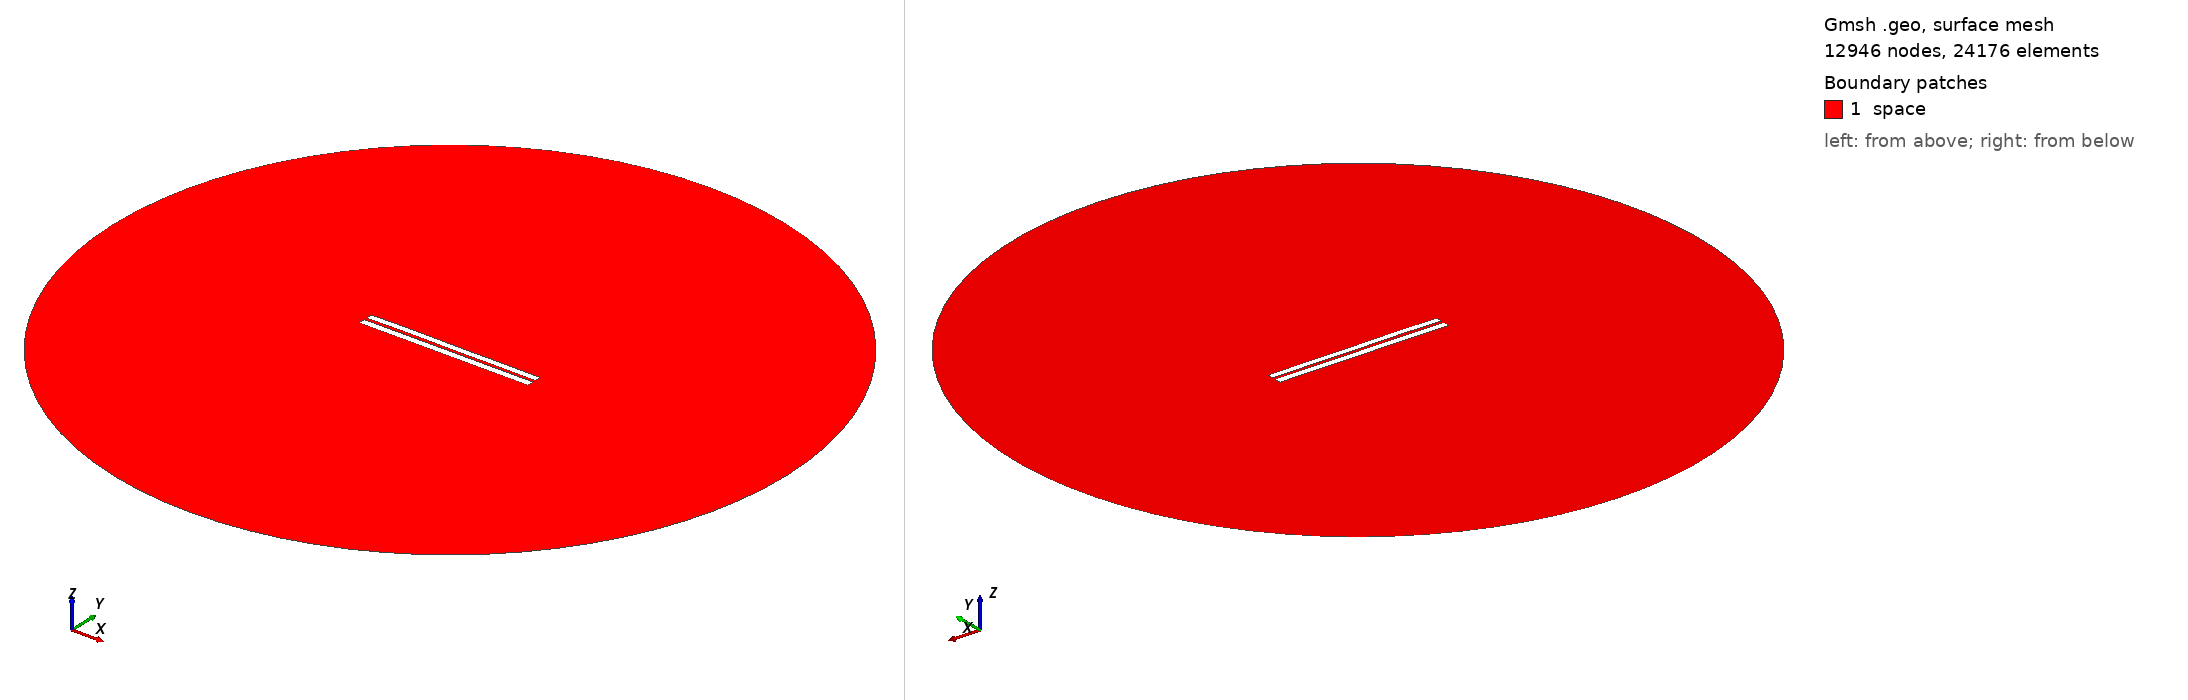

Gmsh geometry script, surface-meshed: 12946 nodes, 24176 surface elements. Boundary patches (legend numbers): 1 space. Left view from above one corner, right view from below the opposite corner. Legend entries are the model's physical surfaces. The drawing asked Gmsh for element sizes between 1% and 20% of the model's largest extent; the script's own settings can give other sizes.

=== 3469.geo (drawn) ===
//---------------------------------------
// Geometry kernel
//---------------------------------------

SetFactory("OpenCASCADE");



//---------------------------------------
// Parameters of the geometry
//---------------------------------------

// Overetch of the upper plate
overetch = 0.125;

// Distance between the plates
distance = 1.5;

// Discretization over the x axis (for the deformation)
nx = 50; 

// Length of the plate
L = 100 - overetch; 

// Number of modes
n = 4; 

// 1st mode coefficient
coeff(1) = 0.0;
beta(1) = 0.596864 * 3.1415926535 / L;

// 2nd mode coefficient
coeff(2) = 0.07499999999999998;
beta(2) = 1.49418 * 3.1415926535 / L;

// 3rd mode coefficient
coeff(3) = 0.07499999999999998;
beta(3) = 2.50025 * 3.1415926535 / L;

// 4th mode coefficient
coeff(4) = 0.07499999999999998;
beta(4) = 3.49999 * 3.1415926535 / L;



//---------------------------------------
// Upper plate (deformed rectangle)
//---------------------------------------

// Coordiantes of the upper plate
xmin = -50;
xmax = 50 - overetch;

// Height of the upper plate
yheight = 4 - 2 * overetch;

// Indexes of the points
UpperID[] = {};
LowerID[] = {};
LeftID[] = {};
RightID[] = {};

// Point index
p = 1;

// Horizontal edges
For i In {1:nx}
    x = xmin + (i-1)*(xmax - xmin)/(nx-1);

    y_bottom = distance / 2 + overetch;
    For j In {1:n}
        C = (Cosh(beta(j)*L) + Cos(beta(j)*L)) / (Sinh(beta(j)*L) + Sin(beta(j)*L));
        y_bottom  = y_bottom + coeff(j) * (Cosh(beta(j)*(x+50)) - Cos(beta(j)*(x+50)) - C * (Sinh(beta(j)*(x+50)) - Sin(beta(j)*(x+50))));
    EndFor

    y_top = y_bottom + yheight;

    Point(p) = {x, y_top, 0, 1.0};
    UpperID[i] = p;
    p = p + 1;

    Point(p) = {x, y_bottom, 0, 1.0};
    LowerID[i] = p;
    p = p + 1;
EndFor

// Create point lists
UpperPts[] = {}; LowerPts[] = {};
For i In {1:nx}
  UpperPts[] += {UpperID[i]};
  LowerPts[] += {LowerID[i]};
EndFor

// Build splines
Spline(1) = {UpperPts[]};
Spline(2) = {LowerPts[]};
Line(3) = {LowerPts[nx-1], UpperPts[nx-1]};
Line(4) = {LowerPts[0], UpperPts[0]};

// Build the plane surface
Curve Loop(1) = {2, 3, -1, -4};
Plane Surface(1) = {1};



//---------------------------------------
// Lower plate (rectangle)
//---------------------------------------

// Vertices
Point(1001) = {-50, -1, 0, 1.0};
Point(1002) = { 50, -1, 0, 1.0};
Point(1003) = { 50,  -5, 0, 1.0};
Point(1004) = {-50,  -5, 0, 1.0};

// Edges
Line(5) = {1001, 1002};
Line(6) = {1002, 1003};
Line(7) = {1003, 1004};
Line(8) = {1004, 1001};

// Plane surface
Line Loop(2) = {5, 6, 7, 8};
Plane Surface(2) = {2}; 



//---------------------------------------
// Outer (fictious) boundary
//---------------------------------------

// Points
Point(1005) = {0, 0, 0};       // Center
Point(1006) = {200, 0, 0};     // Start point
Point(1007) = {0, 200, 0};     // 90 degrees
Point(1008) = {-200, 0, 0};    // 180 degrees
Point(1009) = {0, -200, 0};    // 270 degrees

// Circle arcs (each needs start, center, end)
Circle(9) = {1006, 1005, 1007};
Circle(10) = {1007, 1005, 1008};
Circle(11) = {1008, 1005, 1009};
Circle(12) = {1009, 1005, 1006};

// Plane surface for the entire domain
Curve Loop(3) = {9, 10, 11, 12};
Surface(3) = {3};

// Subtract the plates from the whole domain to obtain the actual domain where we want to solve the equations
BooleanDifference{ Surface{3}; Delete; }{ Surface{1}; Surface{2}; Delete; }




//---------------------------------------
// Transfinite Lines/Curves
//---------------------------------------

// Set the number of points on the boundaries
r = 7;

// Plates
Transfinite Curve {1, 2} = 50*r Using Progression 1;
Transfinite Curve {3, 4} = 2*r Using Progression 1;
Transfinite Line {5, 7} = 50*r Using Progression 1;
Transfinite Line {6, 8} = 2*r Using Progression 1;

// Outer boundary
Transfinite Line {9, 10, 11, 12} = 20 Using Progression 1;



//---------------------------------------
// Physical groups
//---------------------------------------                

// Physical curves (boundaries)
Physical Line("force_segment", 10) = {2};
Physical Line("upper_plate", 11) = {1, 3, 4};
Physical Line("lower_plate", 12) = {5, 6, 7, 8};
Physical Line("boundary", 20) = {9, 10, 11, 12};

// Physical Surfaces
Physical Surface("space", 30) = {3};



//---------------------------------------
// 6. Generate the Mesh
//---------------------------------------

// 2D mesh generation
Mesh 2;
